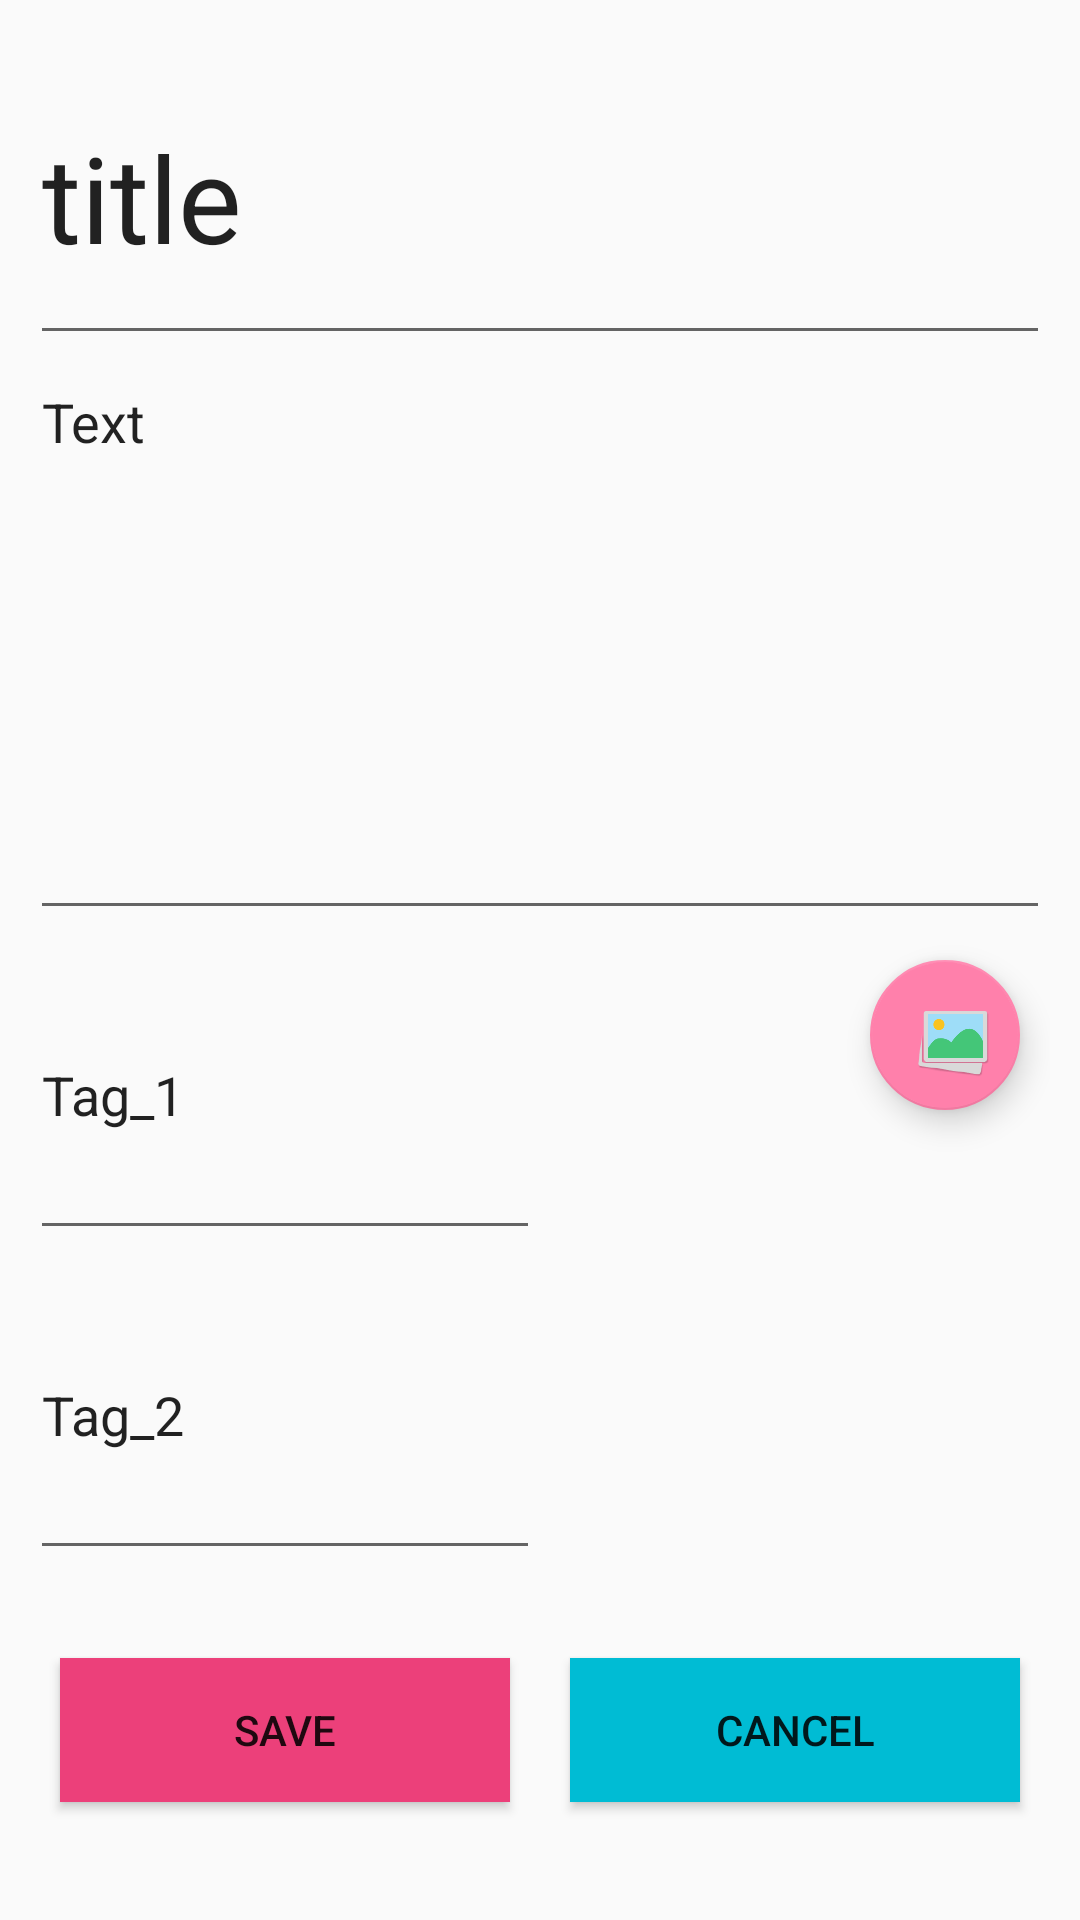

Layout XML and referenced resources for this Android screen:
<!-- AndroidManifest.xml: application theme AppTheme -->
<!-- res/layout/activity_memo_edit.xml -->
<?xml version="1.0" encoding="utf-8"?>
<android.support.design.widget.CoordinatorLayout
    xmlns:android="http://schemas.android.com/apk/res/android"
    xmlns:app="http://schemas.android.com/apk/res-auto"
    xmlns:tools="http://schemas.android.com/tools"
    android:layout_width="match_parent"
    android:layout_height="match_parent"
    android:paddingBottom="@dimen/activity_bottom_margin"
    android:paddingLeft="@dimen/activity_left_margin"
    android:paddingRight="@dimen/activity_right_margin"
    android:paddingTop="@dimen/activity_top_margin"
    tools:context="com.example.android.brain_storming.MemoEdit">

        <LinearLayout
            android:layout_width="match_parent"
            android:layout_height="match_parent"
            android:orientation="vertical">

            <LinearLayout
                android:id="@+id/edit"
                android:layout_width="match_parent"
                android:layout_height="300dp"
                android:orientation="vertical">

                <EditText
                    android:id="@+id/edit_title"
                    tools:text="Title"
                    android:layout_width="match_parent"
                    android:layout_height="wrap_content"
                    android:layout_gravity="fill_vertical"
                    android:layout_weight="1"
                    android:text="title"
                    android:textSize="40dp" />

                <EditText
                    android:id="@+id/edit_text"
                    android:layout_width="match_parent"
                    android:layout_height="0dp"
                    android:layout_gravity="fill_vertical"
                    android:layout_weight="5"
                    android:gravity="top"
                    android:text="Text" />

            </LinearLayout>

            <LinearLayout
                android:layout_width="match_parent"
                android:layout_height="0dp"
                android:layout_weight="2"
                android:orientation="horizontal">

                <LinearLayout
                    android:layout_width="0dp"
                    android:layout_height="match_parent"
                    android:layout_weight="1"
                    android:orientation="vertical">

                    <EditText
                        android:id="@+id/Tag1"
                        android:layout_width="match_parent"
                        android:layout_height="match_parent"
                        android:layout_weight="1"
                        android:text="Tag_1" />

                    <EditText
                        android:id="@+id/Tag2"
                        android:layout_width="match_parent"
                        android:layout_height="match_parent"
                        android:layout_weight="1"
                        android:text="Tag_2" />
                </LinearLayout>

                <android.support.design.widget.CoordinatorLayout
                    android:layout_width="0dp"
                    android:layout_height="match_parent"
                    android:layout_weight="1">

                    <ImageView
                    android:id="@id/image"
                    android:layout_width="match_parent"
                    android:layout_height="match_parent"
                    android:layout_weight="1" />

                    <android.support.design.widget.FloatingActionButton
                        android:id="@+id/show_gallery"
                        android:layout_width="50dp"
                        android:layout_height="50dp"
                        android:layout_gravity="top|right|end"
                        android:src="@drawable/pict_icon"
                        android:layout_margin="10dp"/>

                </android.support.design.widget.CoordinatorLayout>

            </LinearLayout>


            <LinearLayout
                android:layout_width="match_parent"
                android:layout_height="0dp"
                android:gravity="center_vertical"
                android:orientation="horizontal"
                android:layout_weight="1">

                <Button
                    android:id="@+id/save"
                    android:layout_width="wrap_content"
                    android:layout_height="wrap_content"
                    android:layout_margin="10dp"
                    android:layout_weight="1"
                    android:background="#ec407a"
                    android:text="save" />

                <Button
                    android:id="@+id/cancel"
                    android:layout_width="wrap_content"
                    android:layout_height="wrap_content"
                    android:layout_margin="10dp"
                    android:layout_weight="1"
                    android:background="#00bcd4"
                    android:text="CANCEL" />
                "
            </LinearLayout>

        </LinearLayout>

</android.support.design.widget.CoordinatorLayout>
<!-- resources referenced by this layout -->
<resources>
  <dimen name="activity_bottom_margin">10dp</dimen>
  <dimen name="activity_left_margin">10dp</dimen>
  <dimen name="activity_right_margin">10dp</dimen>
  <dimen name="activity_top_margin">10dp</dimen>
  <!-- drawable pict_icon: png bitmap (drawable, 4001 bytes) -->
  <style name="AppTheme" parent="Theme.AppCompat.Light.DarkActionBar">
  
          
          <item name="colorPrimary">#00838f</item>
          <item name="colorPrimaryDark">#005662</item>
          <item name="colorAccent">#ff80ab</item>
      </style>
</resources>
